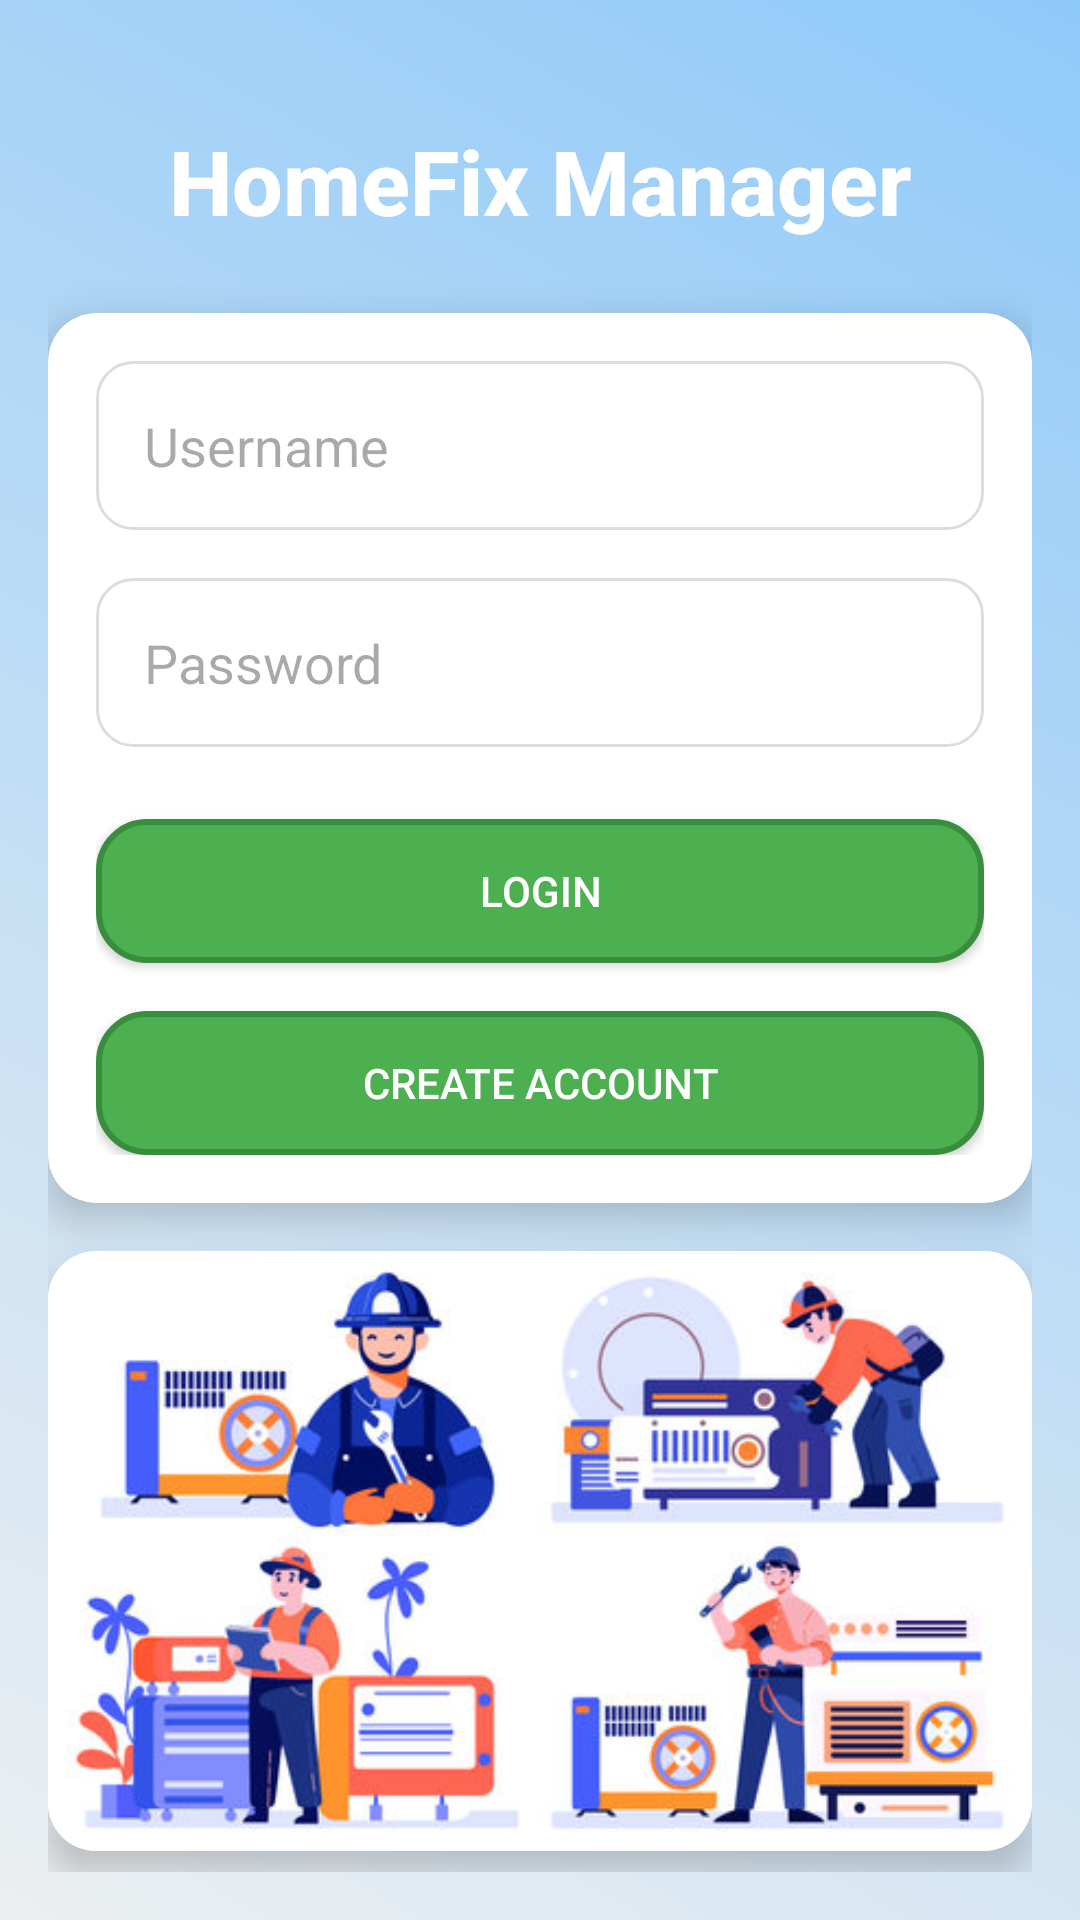

The Android layout XML behind this screen, and the referenced resources:
<!-- AndroidManifest.xml: application theme Theme.HomeFix_Manager -->
<!-- res/layout/activity_login.xml -->
<androidx.constraintlayout.widget.ConstraintLayout
    xmlns:android="http://schemas.android.com/apk/res/android"
    xmlns:app="http://schemas.android.com/apk/res-auto"
    xmlns:tools="http://schemas.android.com/tools"
    android:layout_width="match_parent"
    android:layout_height="match_parent"
    android:background="@drawable/background_gris"
    android:padding="16dp">


    <TextView
        android:id="@+id/appName"
        android:layout_width="wrap_content"
        android:layout_height="wrap_content"
        android:layout_marginTop="24dp"
        android:fontFamily="sans-serif-medium"
        android:gravity="center"
        android:text="HomeFix Manager"
        android:textColor="@android:color/white"
        android:textSize="30sp"
        android:textStyle="bold"
        app:layout_constraintEnd_toEndOf="parent"
        app:layout_constraintStart_toStartOf="parent"
        app:layout_constraintTop_toTopOf="parent" />


    <androidx.cardview.widget.CardView
        android:id="@+id/cardForm"
        android:layout_width="0dp"
        android:layout_height="wrap_content"
        android:layout_marginTop="24dp"
        app:cardCornerRadius="16dp"
        app:cardElevation="8dp"
        app:layout_constraintEnd_toEndOf="parent"
        app:layout_constraintStart_toStartOf="parent"
        app:layout_constraintTop_toBottomOf="@id/appName">

        <LinearLayout
            android:layout_width="match_parent"
            android:layout_height="wrap_content"
            android:orientation="vertical"
            android:padding="16dp">

            <EditText
                android:id="@+id/etUsername"
                android:layout_width="match_parent"
                android:layout_height="wrap_content"
                android:background="@drawable/rounded_edittext"
                android:hint="Username"
                android:padding="16dp"
                android:textColor="@android:color/black" />
            <RelativeLayout
                android:layout_width="match_parent"
                android:layout_height="wrap_content"
                android:layout_marginTop="16dp">

                <EditText
                    android:id="@+id/etPassword"
                    android:layout_width="match_parent"
                    android:layout_height="wrap_content"
                    android:background="@drawable/rounded_edittext"
                    android:hint="Password"
                    android:padding="16dp"
                    android:textColor="@android:color/black"
                    android:inputType="textPassword" />

                <ImageButton
                    android:id="@+id/btnTogglePassword"
                    android:layout_width="48dp"
                    android:layout_height="48dp"
                    android:layout_alignParentEnd="true"
                    android:layout_centerVertical="true"
                    android:background="@android:color/transparent"
                    android:src="@drawable/show" />
            </RelativeLayout>

            <Button
                android:id="@+id/btnLogin"
                android:layout_width="match_parent"
                android:layout_height="wrap_content"
                android:layout_marginTop="24dp"
                android:background="@drawable/rounded_button"
                android:text="Login"
                android:textColor="@android:color/white" />

            <Button
                android:id="@+id/btnSignUp"
                android:layout_width="match_parent"
                android:layout_height="wrap_content"
                android:layout_marginTop="16dp"
                android:background="@drawable/rounded_button"
                android:text="Create Account"
                android:textColor="@android:color/white" />
        </LinearLayout>
    </androidx.cardview.widget.CardView>


    <androidx.cardview.widget.CardView
        android:id="@+id/cardImage"
        android:layout_width="0dp"
        android:layout_height="200dp"
        android:layout_marginTop="16dp"
        app:cardCornerRadius="16dp"
        app:cardElevation="8dp"
        app:layout_constraintEnd_toEndOf="parent"
        app:layout_constraintStart_toStartOf="parent"
        app:layout_constraintTop_toBottomOf="@id/cardForm">

        <ImageView
            android:id="@+id/backgroundImage"
            android:layout_width="match_parent"
            android:layout_height="match_parent"
            android:scaleType="centerCrop"
            android:src="@drawable/techniciens" />
    </androidx.cardview.widget.CardView>

</androidx.constraintlayout.widget.ConstraintLayout>
<!-- resources referenced by this layout -->
<resources>
  <!-- drawable background_gris (drawable) -->
  <layer-list xmlns:android="http://schemas.android.com/apk/res/android">
      <item>
          <shape>
              <gradient
                  android:angle="45"
                  android:startColor="#ECEFF1"
              android:endColor="#90CAF9"
              android:type="linear" />
          </shape>
      </item>
  </layer-list>
  <!-- drawable rounded_button (drawable) -->
  <shape xmlns:android="http://schemas.android.com/apk/res/android">
      <corners android:radius="16dp" />
      <solid android:color="#4CAF50" />
      <stroke
          android:width="2dp"
          android:color="#388E3C" />
  </shape>
  <!-- drawable rounded_edittext (drawable) -->
  <shape xmlns:android="http://schemas.android.com/apk/res/android">
      <solid android:color="#FFFFFF" />
      <corners android:radius="12dp" />
      <stroke android:width="1dp" android:color="#DDDDDD" />
  </shape>
  <!-- drawable techniciens: jpg bitmap (drawable, 39908 bytes) -->
  <style name="Theme.HomeFix_Manager" parent="Base.Theme.HomeFix_Manager" />
  <style name="Base.Theme.HomeFix_Manager" parent="Theme.Material3.DayNight.NoActionBar">
          
          
      </style>
</resources>
